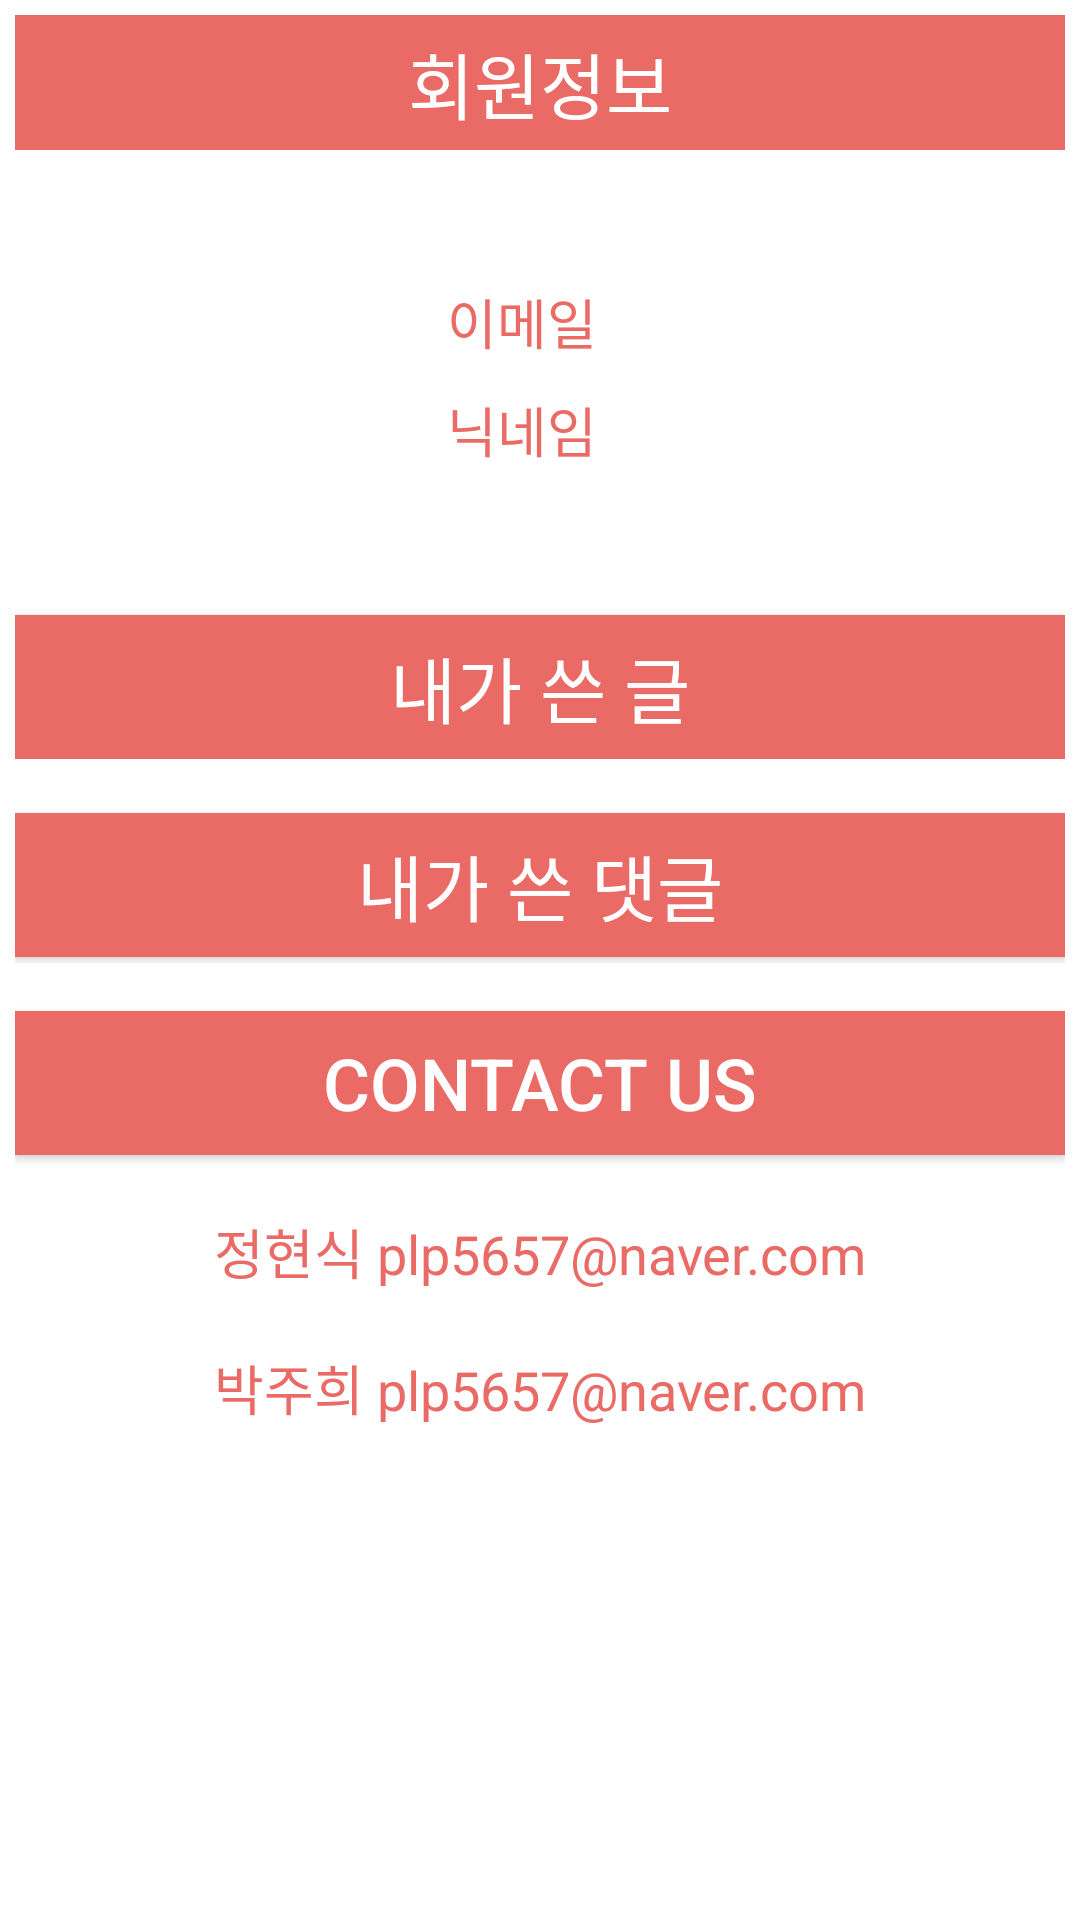

Layout XML and referenced resources for this Android screen:
<!-- AndroidManifest.xml: application theme AppTheme -->
<!-- res/layout/my_page.xml -->
<?xml version="1.0" encoding="utf-8"?>
<RelativeLayout xmlns:android="http://schemas.android.com/apk/res/android"
    xmlns:app="http://schemas.android.com/apk/res-auto"
    android:layout_width="match_parent"
    android:layout_height="match_parent"
    android:background="@color/colorAccent">

    <RelativeLayout
        android:id="@+id/relativeLayout"
        android:layout_width="match_parent"
        android:layout_height="wrap_content"
        android:layout_alignParentLeft="true"
        android:layout_alignParentStart="true"
        android:layout_alignParentTop="true"
        android:orientation="horizontal"
        android:padding="5dip">

        <RelativeLayout
            android:id="@+id/part1"
            android:layout_width="match_parent"
            android:layout_height="wrap_content"
            android:layout_alignParentLeft="true"
            android:layout_alignParentStart="true"
            android:layout_alignParentTop="true"
            android:orientation="vertical">

            <TextView
                android:id="@+id/mypageTitle"
                android:layout_width="match_parent"
                android:layout_height="wrap_content"
                android:layout_alignParentLeft="true"
                android:layout_alignParentTop="true"
                android:background="@color/colorPrimary"
                android:padding="5dip"
                android:text="회원정보"
                android:textAlignment="center"
                android:textColor="@color/colorAccent"
                android:textSize="24sp" />

            <TextView
                android:id="@+id/personalId"
                android:layout_width="60dip"
                android:layout_height="wrap_content"
                android:layout_alignTop="@+id/update_btn"
                android:layout_marginLeft="10dp"
                android:layout_marginStart="10dp"
                android:layout_marginTop="19dp"
                android:layout_toEndOf="@+id/update_btn"
                android:layout_toRightOf="@+id/update_btn"
                android:text="이메일"
                android:textColor="@color/colorPrimary"
                android:textSize="18sp" />

            <TextView
                android:id="@+id/personalIdContents"
                android:layout_width="wrap_content"
                android:layout_height="wrap_content"
                android:layout_alignBaseline="@+id/personalId"
                android:layout_alignBottom="@+id/personalId"
                android:layout_margin="10dip"
                android:layout_marginTop="20dip"
                android:layout_toRightOf="@+id/personalId"
                android:text=""
                android:textSize="18sp" />

            <TextView
                android:id="@+id/personalNickContents"
                android:layout_width="wrap_content"
                android:layout_height="wrap_content"
                android:layout_alignBaseline="@+id/personalNick"
                android:layout_alignBottom="@+id/personalNick"
                android:layout_margin="10dip"
                android:layout_marginTop="20dip"
                android:layout_toRightOf="@+id/personalNick"
                android:text=""
                android:textSize="18sp" />

            <ImageView
                android:id="@+id/update_btn"
                android:layout_width="84dp"
                android:layout_height="95dp"
                android:layout_alignParentLeft="true"
                android:layout_alignParentStart="true"
                android:layout_below="@+id/mypageTitle"
                android:layout_margin="25dp"
                android:text="수정"
                app:srcCompat="@drawable/user" />

            <TextView
                android:id="@+id/personalNick"
                android:layout_width="60dip"
                android:layout_height="wrap_content"
                android:layout_alignLeft="@+id/personalId"
                android:layout_alignStart="@+id/personalId"
                android:layout_below="@+id/personalIdContents"
                android:text="닉네임"
                android:textColor="@color/colorPrimary"
                android:textSize="18sp" />
        </RelativeLayout>




        <RelativeLayout
            android:layout_width="match_parent"
            android:layout_height="wrap_content"
            android:layout_below="@+id/part1"
            android:id="@+id/part3"
            android:layout_marginTop="8dp"
            android:layout_marginBottom="8dp">
            <Button
                android:id="@+id/myText"
                android:layout_width="match_parent"
                android:layout_height="wrap_content"
                android:layout_alignParentLeft="true"
                android:layout_marginTop="2dp"
                android:background="@color/colorPrimary"
                android:padding="5dip"
                android:text="내가 쓴 글"
                android:textColor="@color/colorAccent"
                android:textAlignment="center"
                android:textSize="24sp" />

        </RelativeLayout>

        <RelativeLayout
            android:layout_width="match_parent"
            android:layout_height="wrap_content"
            android:layout_below="@+id/part3"
            android:id="@+id/part4"
            android:layout_marginBottom="8dp"
            android:layout_marginTop="8dp">

        <Button
            android:id="@+id/myComment"
            android:layout_width="match_parent"
            android:layout_height="wrap_content"
            android:layout_alignParentLeft="true"
            android:layout_marginTop="2dp"
            android:layout_marginBottom="2dp"
            android:background="@color/colorPrimary"
            android:padding="5dip"
            android:text="내가 쓴 댓글"
            android:textColor="@color/colorAccent"
            android:textAlignment="center"
            android:textSize="24sp" />



        </RelativeLayout>

        <Button
            android:id="@+id/programmer"
            android:layout_below="@+id/part4"
            android:layout_width="match_parent"
            android:layout_height="wrap_content"
            android:layout_alignParentLeft="true"
            android:layout_marginTop="8dp"
            android:background="@color/colorPrimary"
            android:padding="5dip"
            android:text="CONTACT US"
            android:textColor="@color/colorAccent"
            android:textAlignment="center"
            android:textSize="24sp" />
        <TextView
            android:id="@+id/programmer_desc"
            android:layout_below="@+id/programmer"
            android:layout_width="match_parent"
            android:layout_height="wrap_content"
            android:layout_marginTop="19dp"
            android:textAlignment="center"
            android:text="정현식 plp5657@naver.com"
            android:textColor="@color/colorPrimary"
            android:textSize="18sp" />
        <TextView
            android:id="@+id/programmer_desc2"
            android:layout_below="@+id/programmer_desc"
            android:layout_width="match_parent"
            android:layout_height="wrap_content"
            android:layout_marginTop="19dp"
            android:textAlignment="center"
            android:text="박주희 plp5657@naver.com"
            android:textColor="@color/colorPrimary"
            android:textSize="18sp" />
    </RelativeLayout>


</RelativeLayout>
<!-- resources referenced by this layout -->
<resources>
  <color name="colorAccent">#FFFFFF</color>
  <color name="colorPrimary">#EA6B66</color>
  <style name="AppTheme" parent="Theme.AppCompat.Light.DarkActionBar">
          
          <item name="windowNoTitle">true</item>
          <item name="colorPrimary">@color/colorPrimary</item>
          <item name="colorPrimaryDark">@color/colorPrimaryDark</item>
          <item name="colorAccent">@color/colorAccent</item>
          <item name="colorControlNormal">@color/colorControlNormal</item>
      </style>
  <color name="colorPrimaryDark">#EA6B66</color>
  <color name="colorControlNormal">#FFFFFF</color>
</resources>
